2-way image classification set "dataset" from GitHub (YahyaBouayad/tripwire); label vocabulary: cable absent, cable present.

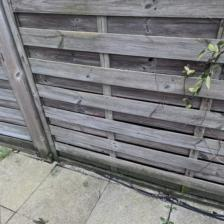
Label: cable absent

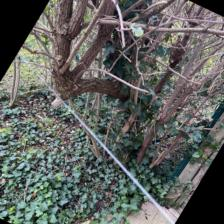
Label: cable present

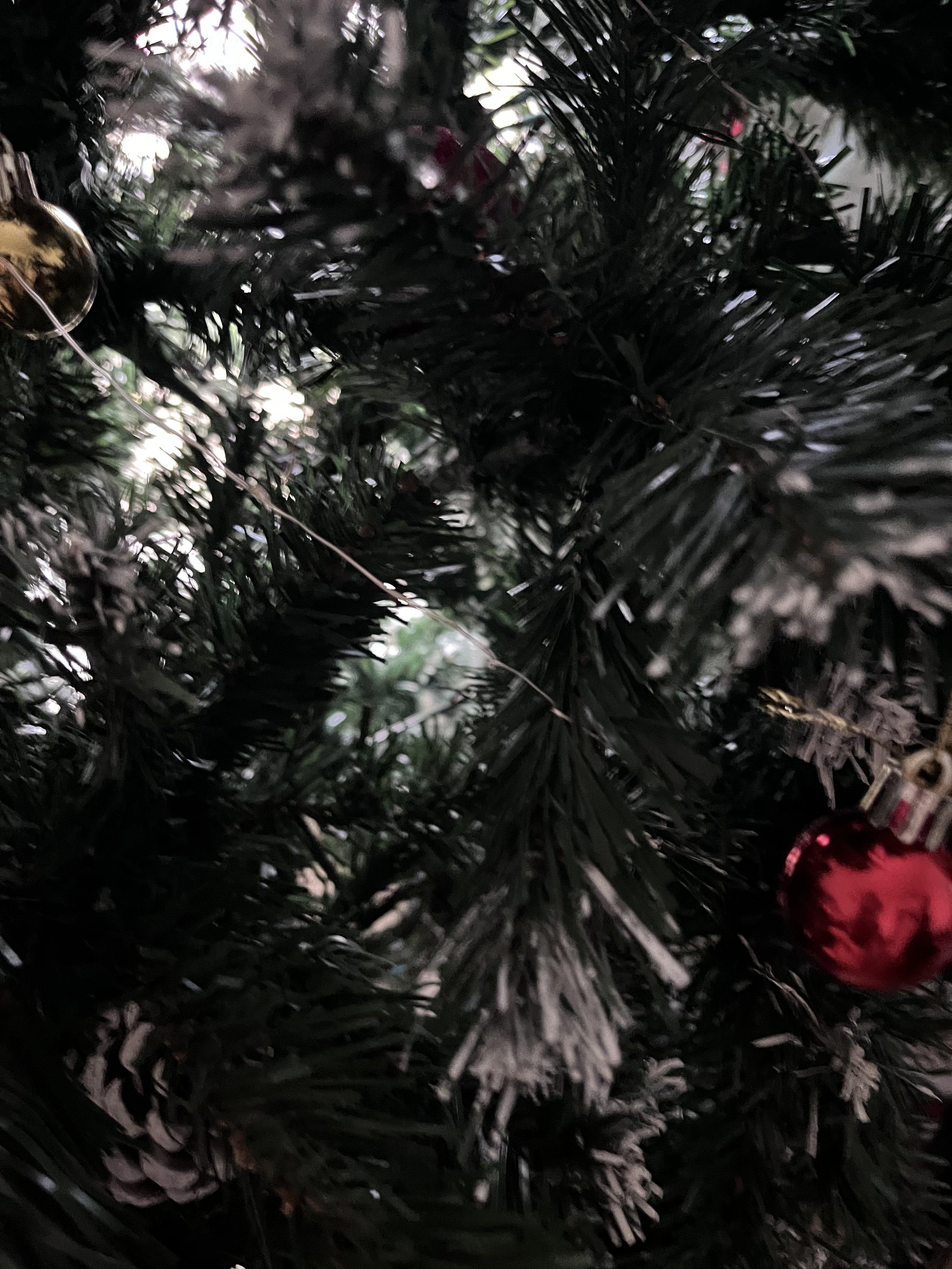
Label: cable present

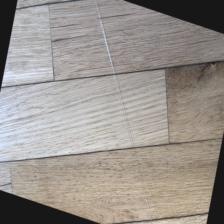
Label: cable present

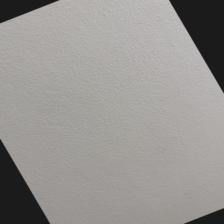
Label: cable absent

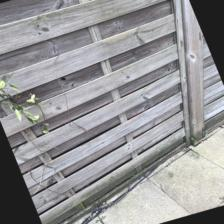
Label: cable absent
